Labelled photos from "Small data traing", an image-classification folder in GOBINATH-S05/Mudra-Detection. The possible labels are: Alapadmam, Anjali, Mushti, Sikharam, Trishulam.

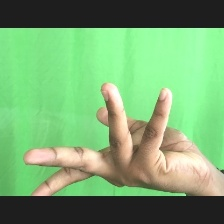
Label: Alapadmam

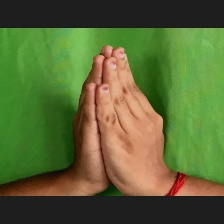
Label: Anjali

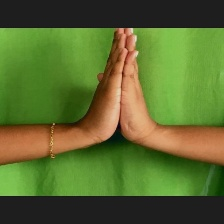
Label: Anjali

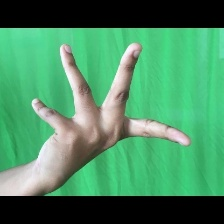
Label: Alapadmam

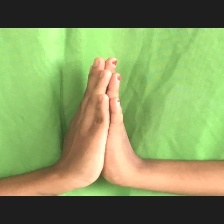
Label: Anjali

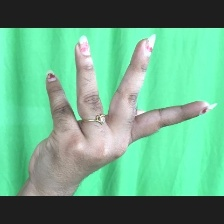
Label: Alapadmam
